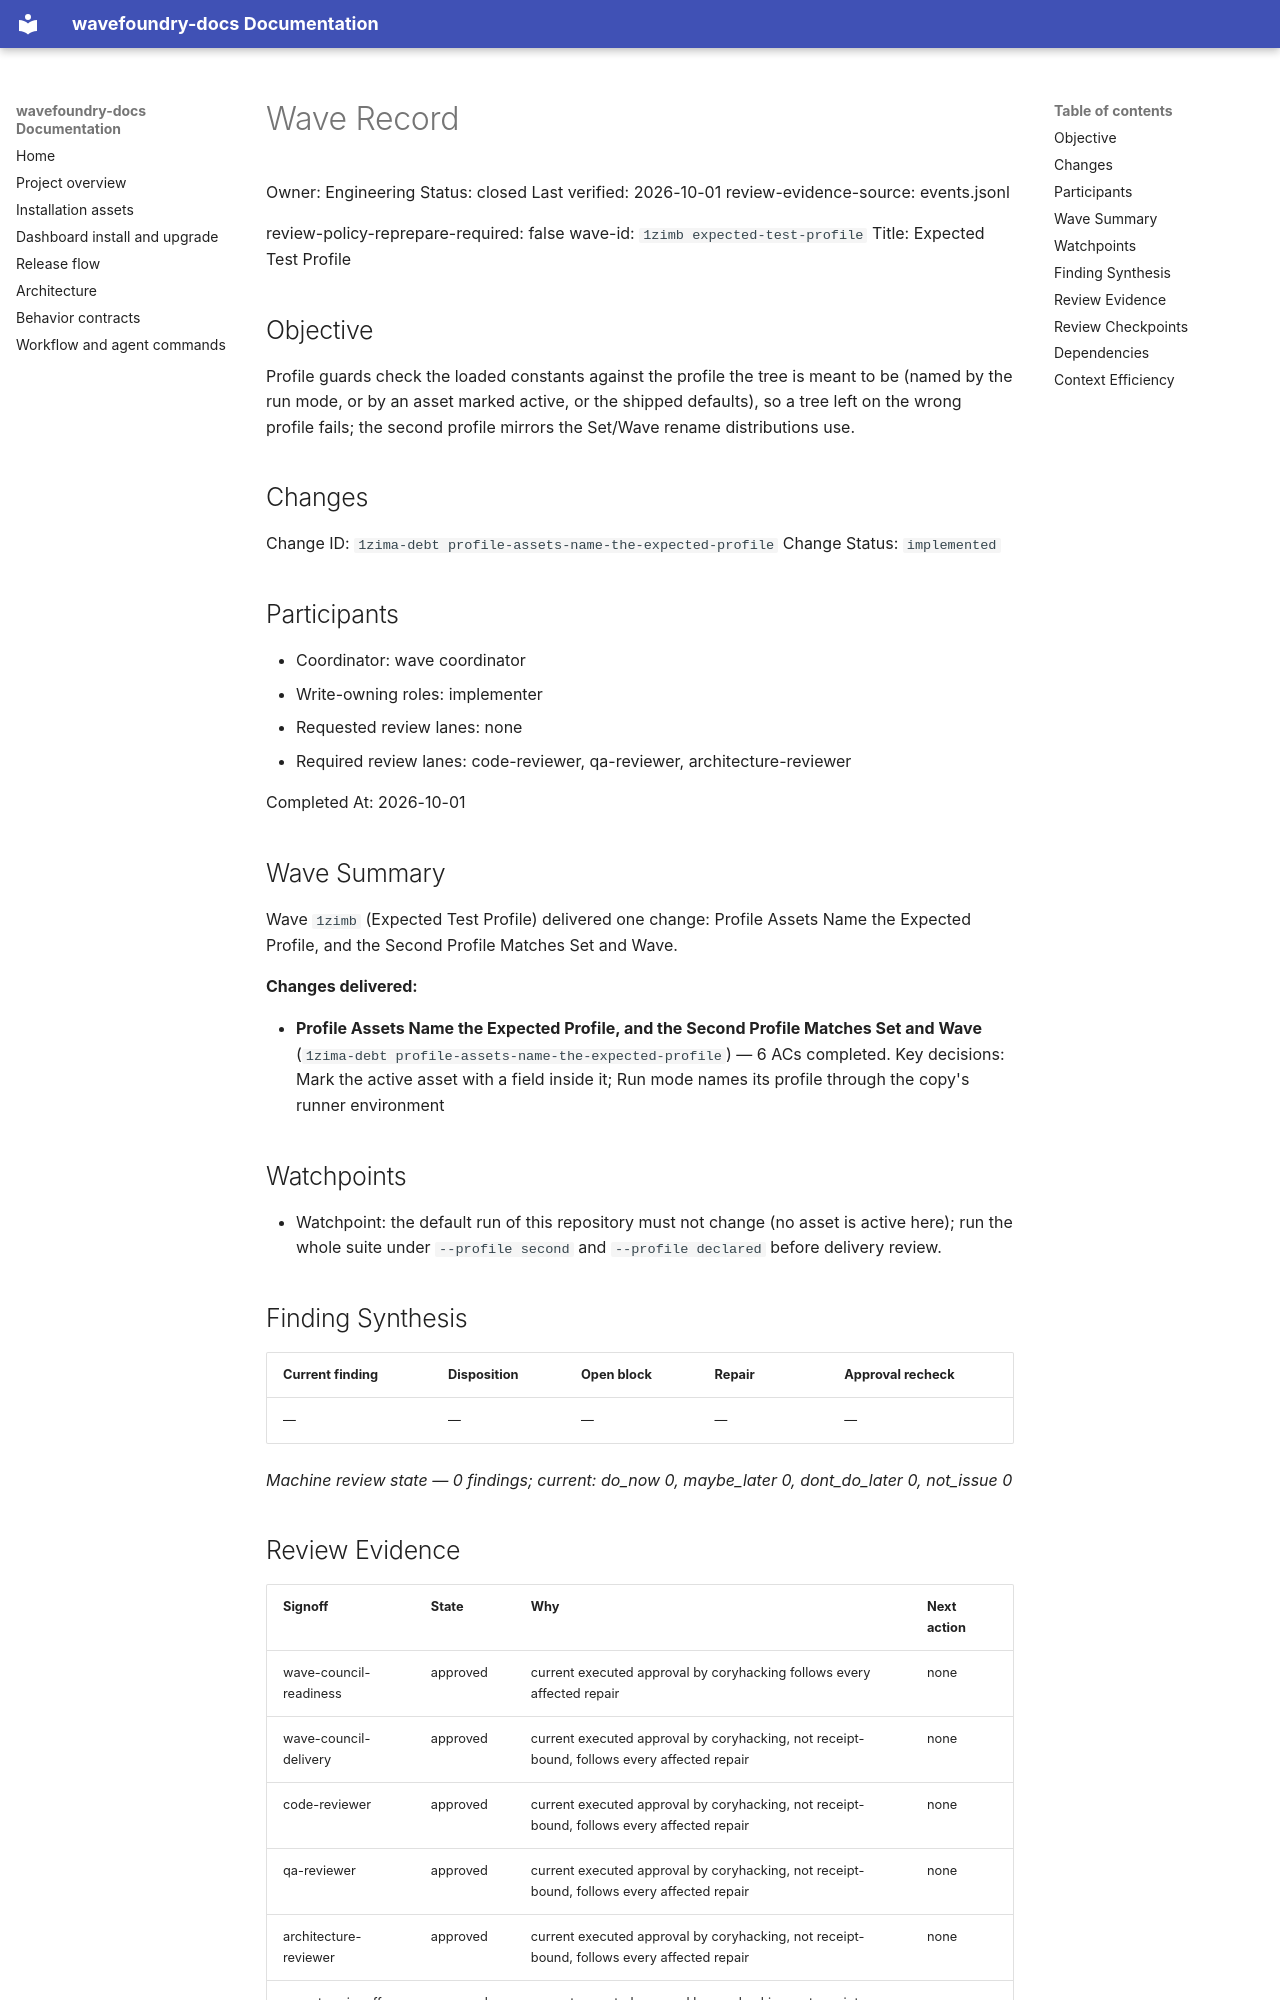

repository: coryhacking/wavefoundry · page: waves/1zimb expected-test-profile/wave/index.html · generator: mkdocs

# Wave Record

Owner: Engineering
Status: closed
Last verified: 2026-10-01
review-evidence-source: events.jsonl

review-policy-reprepare-required: false
wave-id: `1zimb expected-test-profile`
Title: Expected Test Profile

## Objective

Profile guards check the loaded constants against the profile the tree is meant to be (named by the run mode, or by an asset marked active, or the shipped defaults), so a tree left on the wrong profile fails; the second profile mirrors the Set/Wave rename distributions use.

## Changes

Change ID: `1zima-debt profile-assets-name-the-expected-profile`
Change Status: `implemented`

## Participants

- Coordinator: wave coordinator
- Write-owning roles: implementer
- Requested review lanes: none
- Required review lanes: code-reviewer, qa-reviewer, architecture-reviewer

Completed At: 2026-10-01

## Wave Summary

Wave `1zimb` (Expected Test Profile) delivered one change: Profile Assets Name the Expected Profile, and the Second Profile Matches Set and Wave.

**Changes delivered:**

- **Profile Assets Name the Expected Profile, and the Second Profile Matches Set and Wave** (`1zima-debt profile-assets-name-the-expected-profile`) — 6 ACs completed. Key decisions: Mark the active asset with a field inside it; Run mode names its profile through the copy's runner environment
## Watchpoints

- Watchpoint: the default run of this repository must not change (no asset is active here); run the whole suite under `--profile second` and `--profile declared` before delivery review.

## Finding Synthesis

<!-- wave:finding-synthesis begin -->
| Current finding | Disposition | Open block | Repair | Approval recheck |
| --- | --- | --- | --- | --- |
| — | — | — | — | — |

*Machine review state — 0 findings; current: do_now 0, maybe_later 0, dont_do_later 0, not_issue 0*
<!-- wave:finding-synthesis end -->

## Review Evidence

<!-- wave:review-status begin -->
| Signoff | State | Why | Next action |
| --- | --- | --- | --- |
| wave-council-readiness | approved | current executed approval by coryhacking follows every affected repair | none |
| wave-council-delivery | approved | current executed approval by coryhacking, not receipt-bound, follows every affected repair | none |
| code-reviewer | approved | current executed approval by coryhacking, not receipt-bound, follows every affected repair | none |
| qa-reviewer | approved | current executed approval by coryhacking, not receipt-bound, follows every affected repair | none |
| architecture-reviewer | approved | current executed approval by coryhacking, not receipt-bound, follows every affected repair | none |
| operator-signoff | approved | current executed approval by coryhacking, not receipt-bound, follows every affected repair | none |
<!-- wave:review-status end -->

- operator-signoff: <approved when operator confirms closure>
